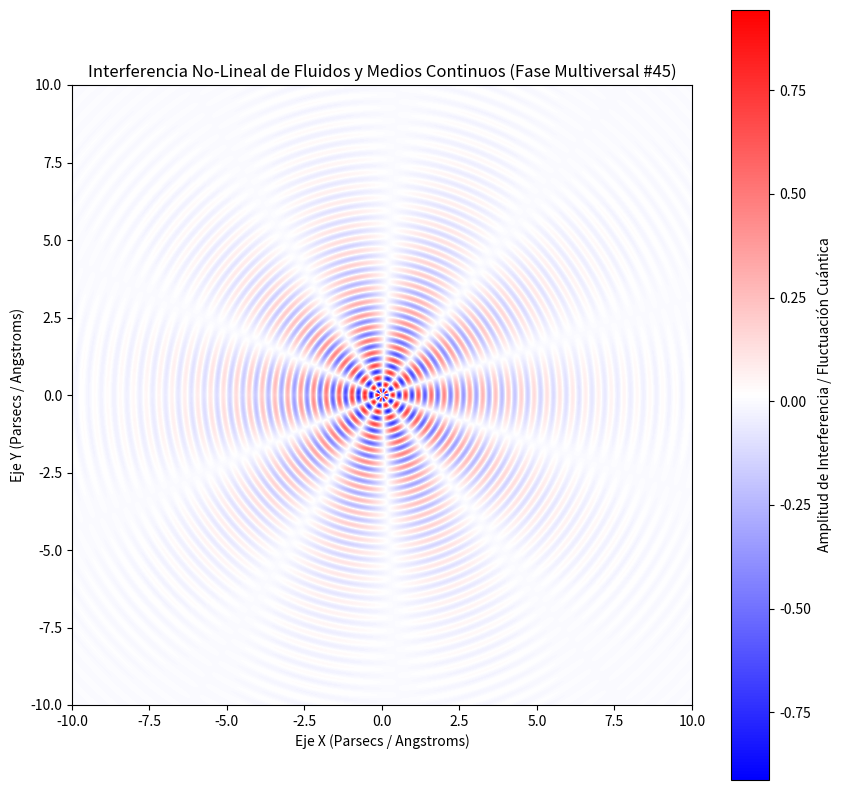

This figure's Python source:
%matplotlib inline
# Simulación Multiversal: Fluidos y Medios Continuos - Variante 45
import numpy as np
import matplotlib.pyplot as plt

# Parámetros Físicos No-Lineales
omega_1 = 15.128
omega_2 = 5.173
lambda_decay = 0.386
phase_shift = 2.556

x = np.linspace(-10, 10, 800)
y = np.linspace(-10, 10, 800)
X, Y = np.meshgrid(x, y)

# Dinámica de Fluidos / Campos Tensor-Escalares (Fase Multiversal)
R = np.sqrt(X**2 + Y**2) + 1e-5
Z = (np.sin(omega_1 * R + phase_shift) * np.cos(omega_2 * np.arctan2(Y, X))) * np.exp(-lambda_decay * R)

plt.figure(figsize=(10, 10))
plt.imshow(Z, cmap='bwr', extent=[-10, 10, -10, 10], origin='lower')
plt.colorbar(label='Amplitud de Interferencia / Fluctuación Cuántica')
plt.title(r'Interferencia No-Lineal de Fluidos y Medios Continuos (Fase Multiversal #45)')
plt.xlabel('Eje X (Parsecs / Angstroms)')
plt.ylabel('Eje Y (Parsecs / Angstroms)')
plt.show()
